3-way image classification set "risk_dataset_aug" from GitHub (YouYoungJeong/image_detecting); label vocabulary: risk level 0 safe, risk level 1 low, risk level 2 high.

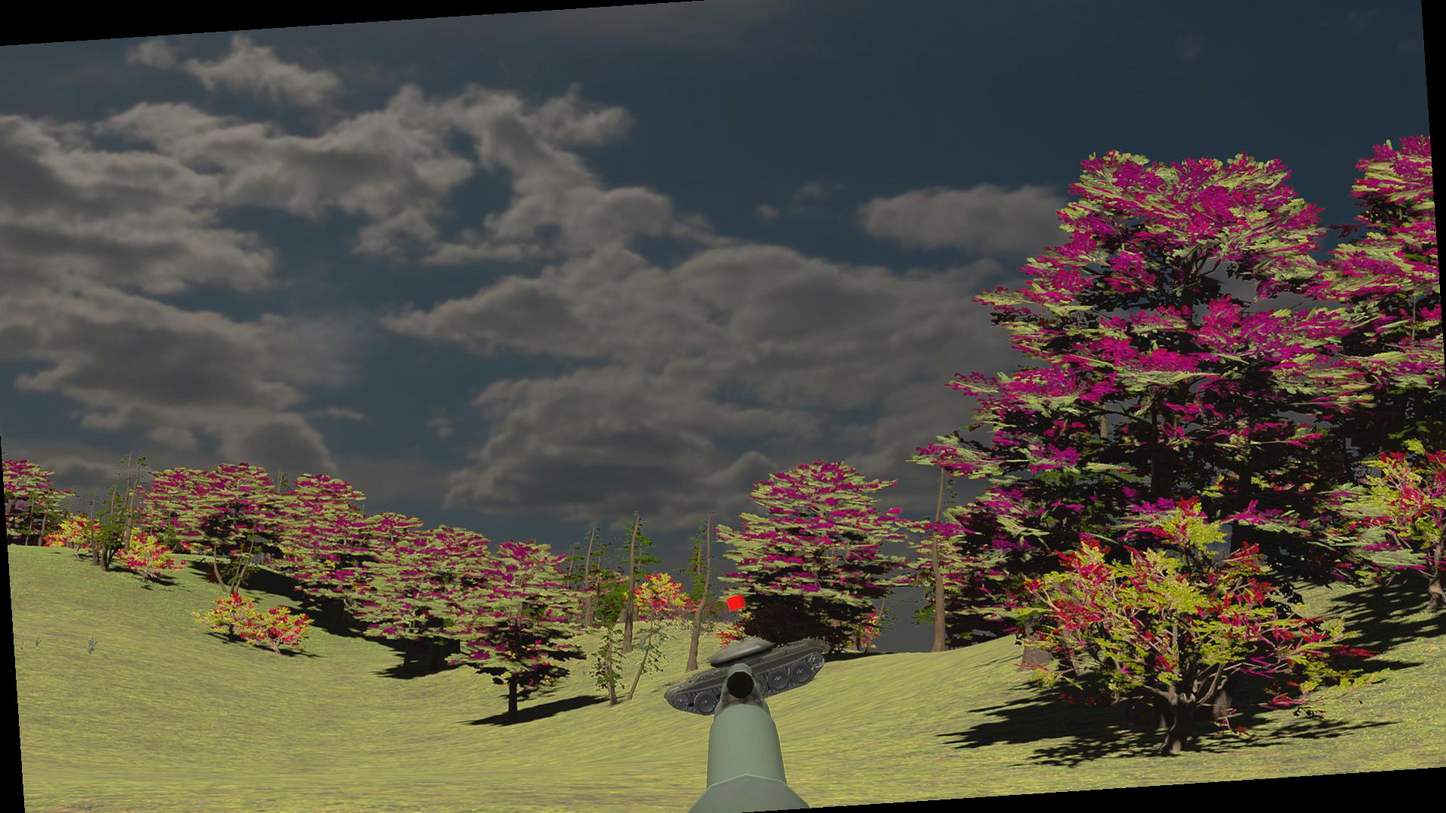
Label: risk level 0 safe

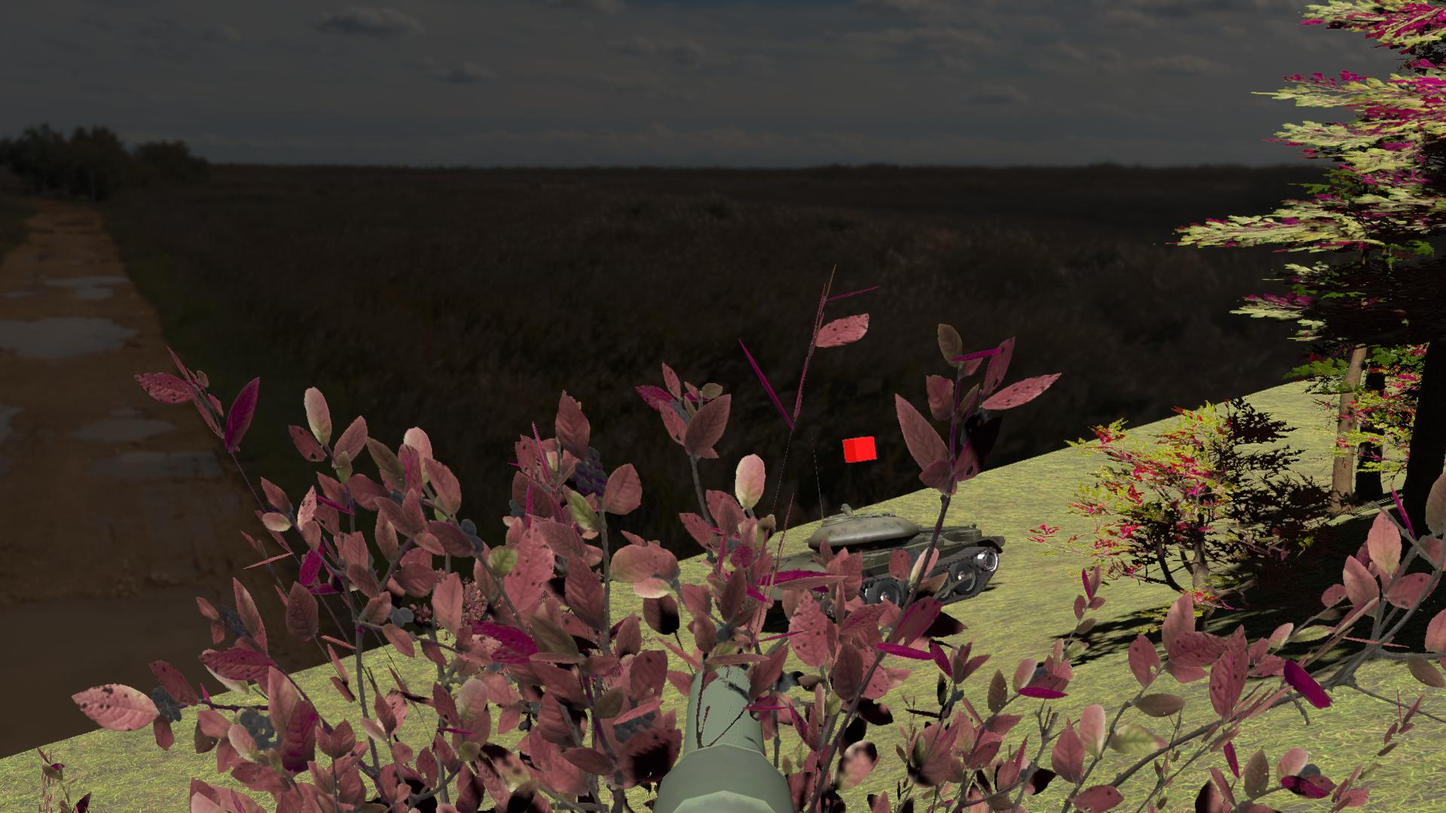
Label: risk level 0 safe

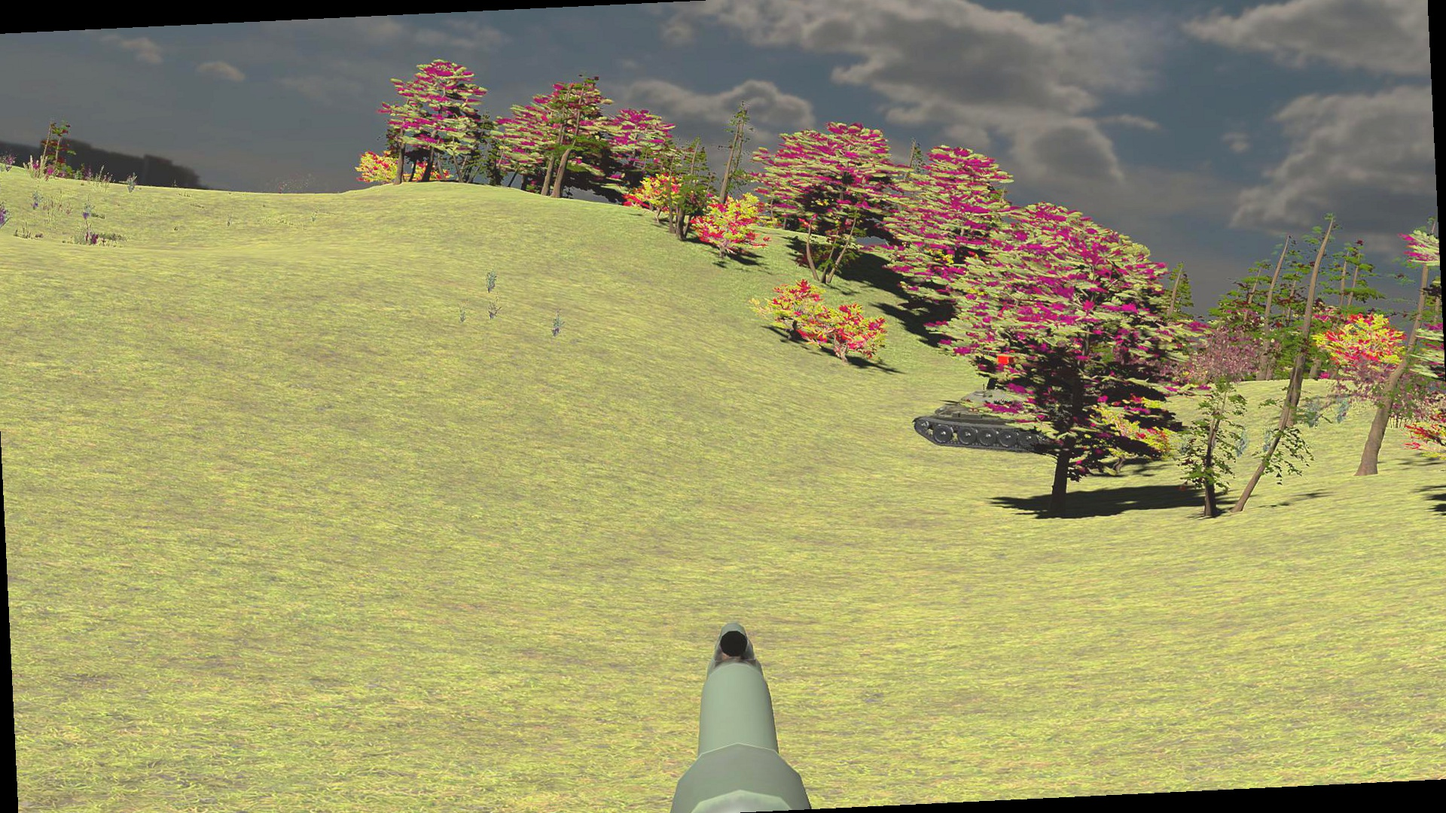
Label: risk level 2 high

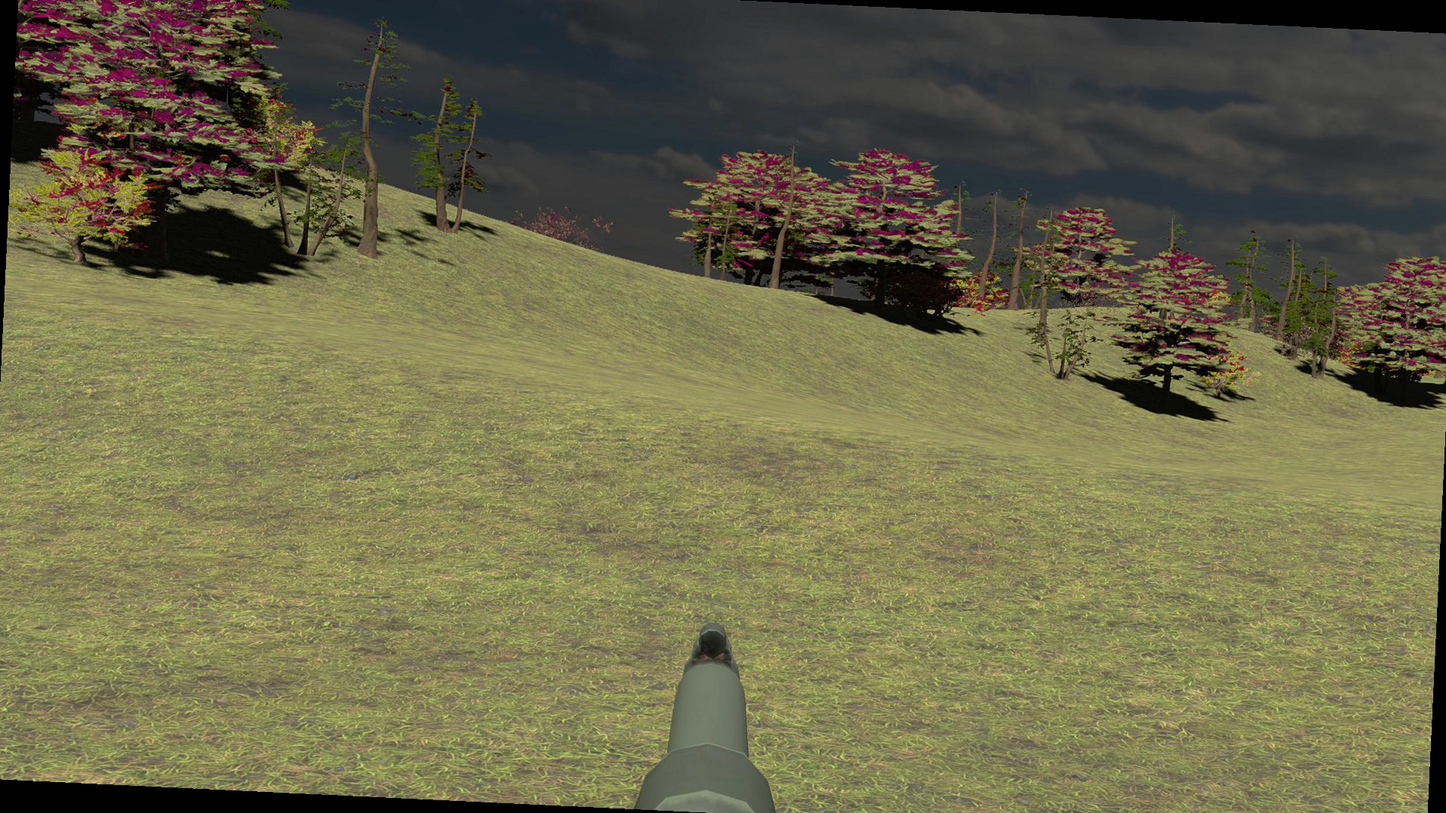
Label: risk level 1 low

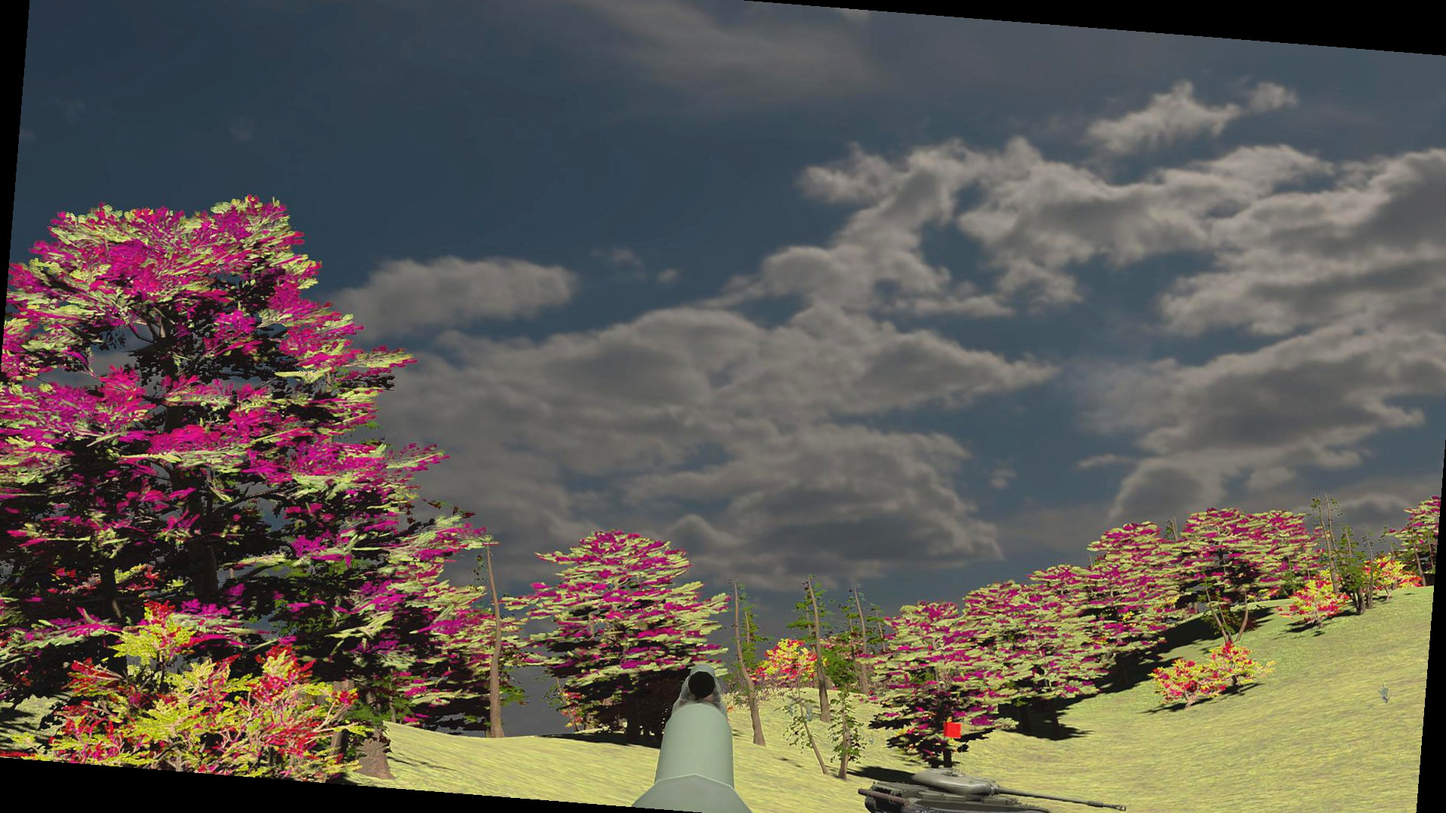
Label: risk level 1 low

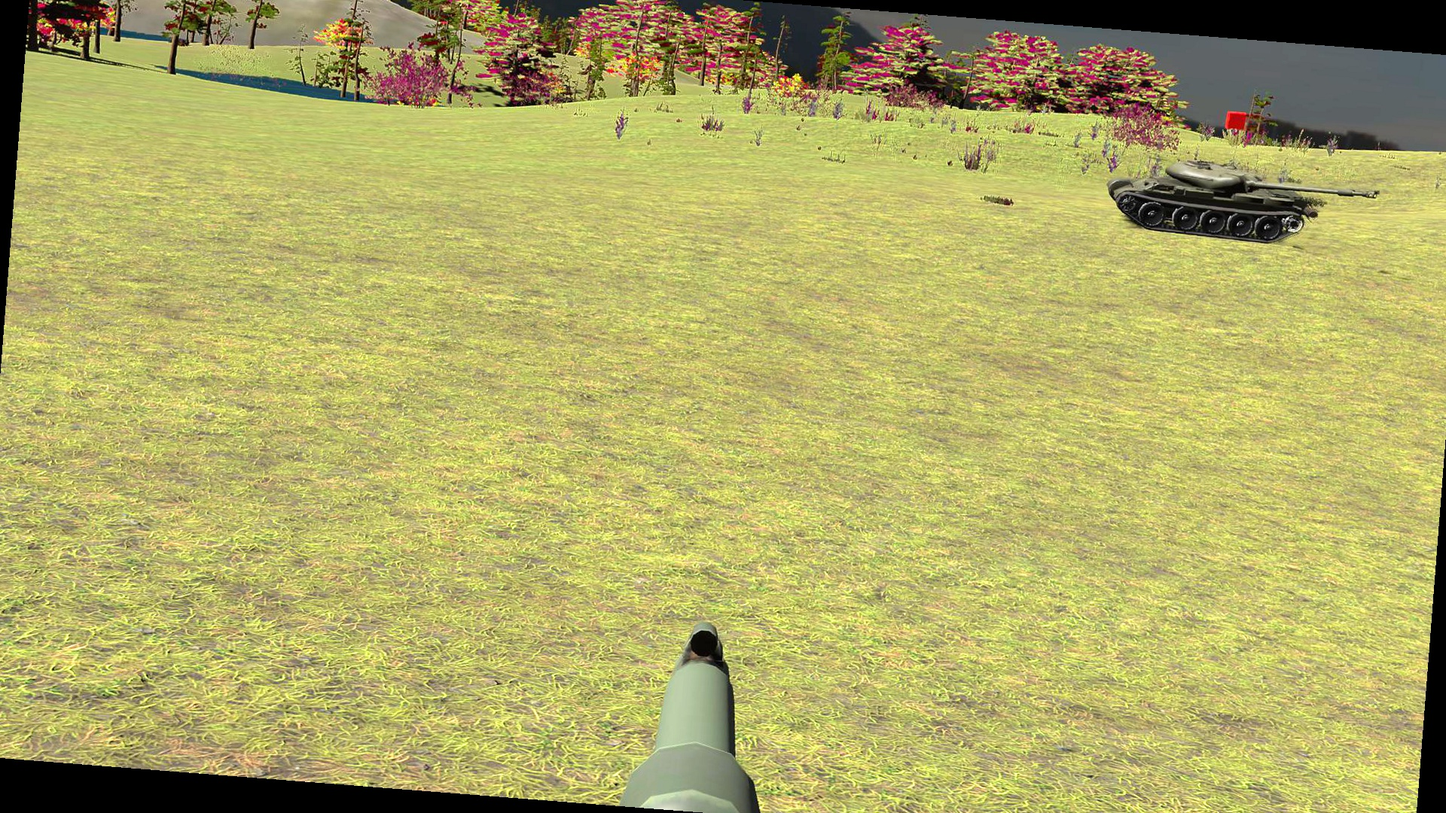
Label: risk level 2 high
